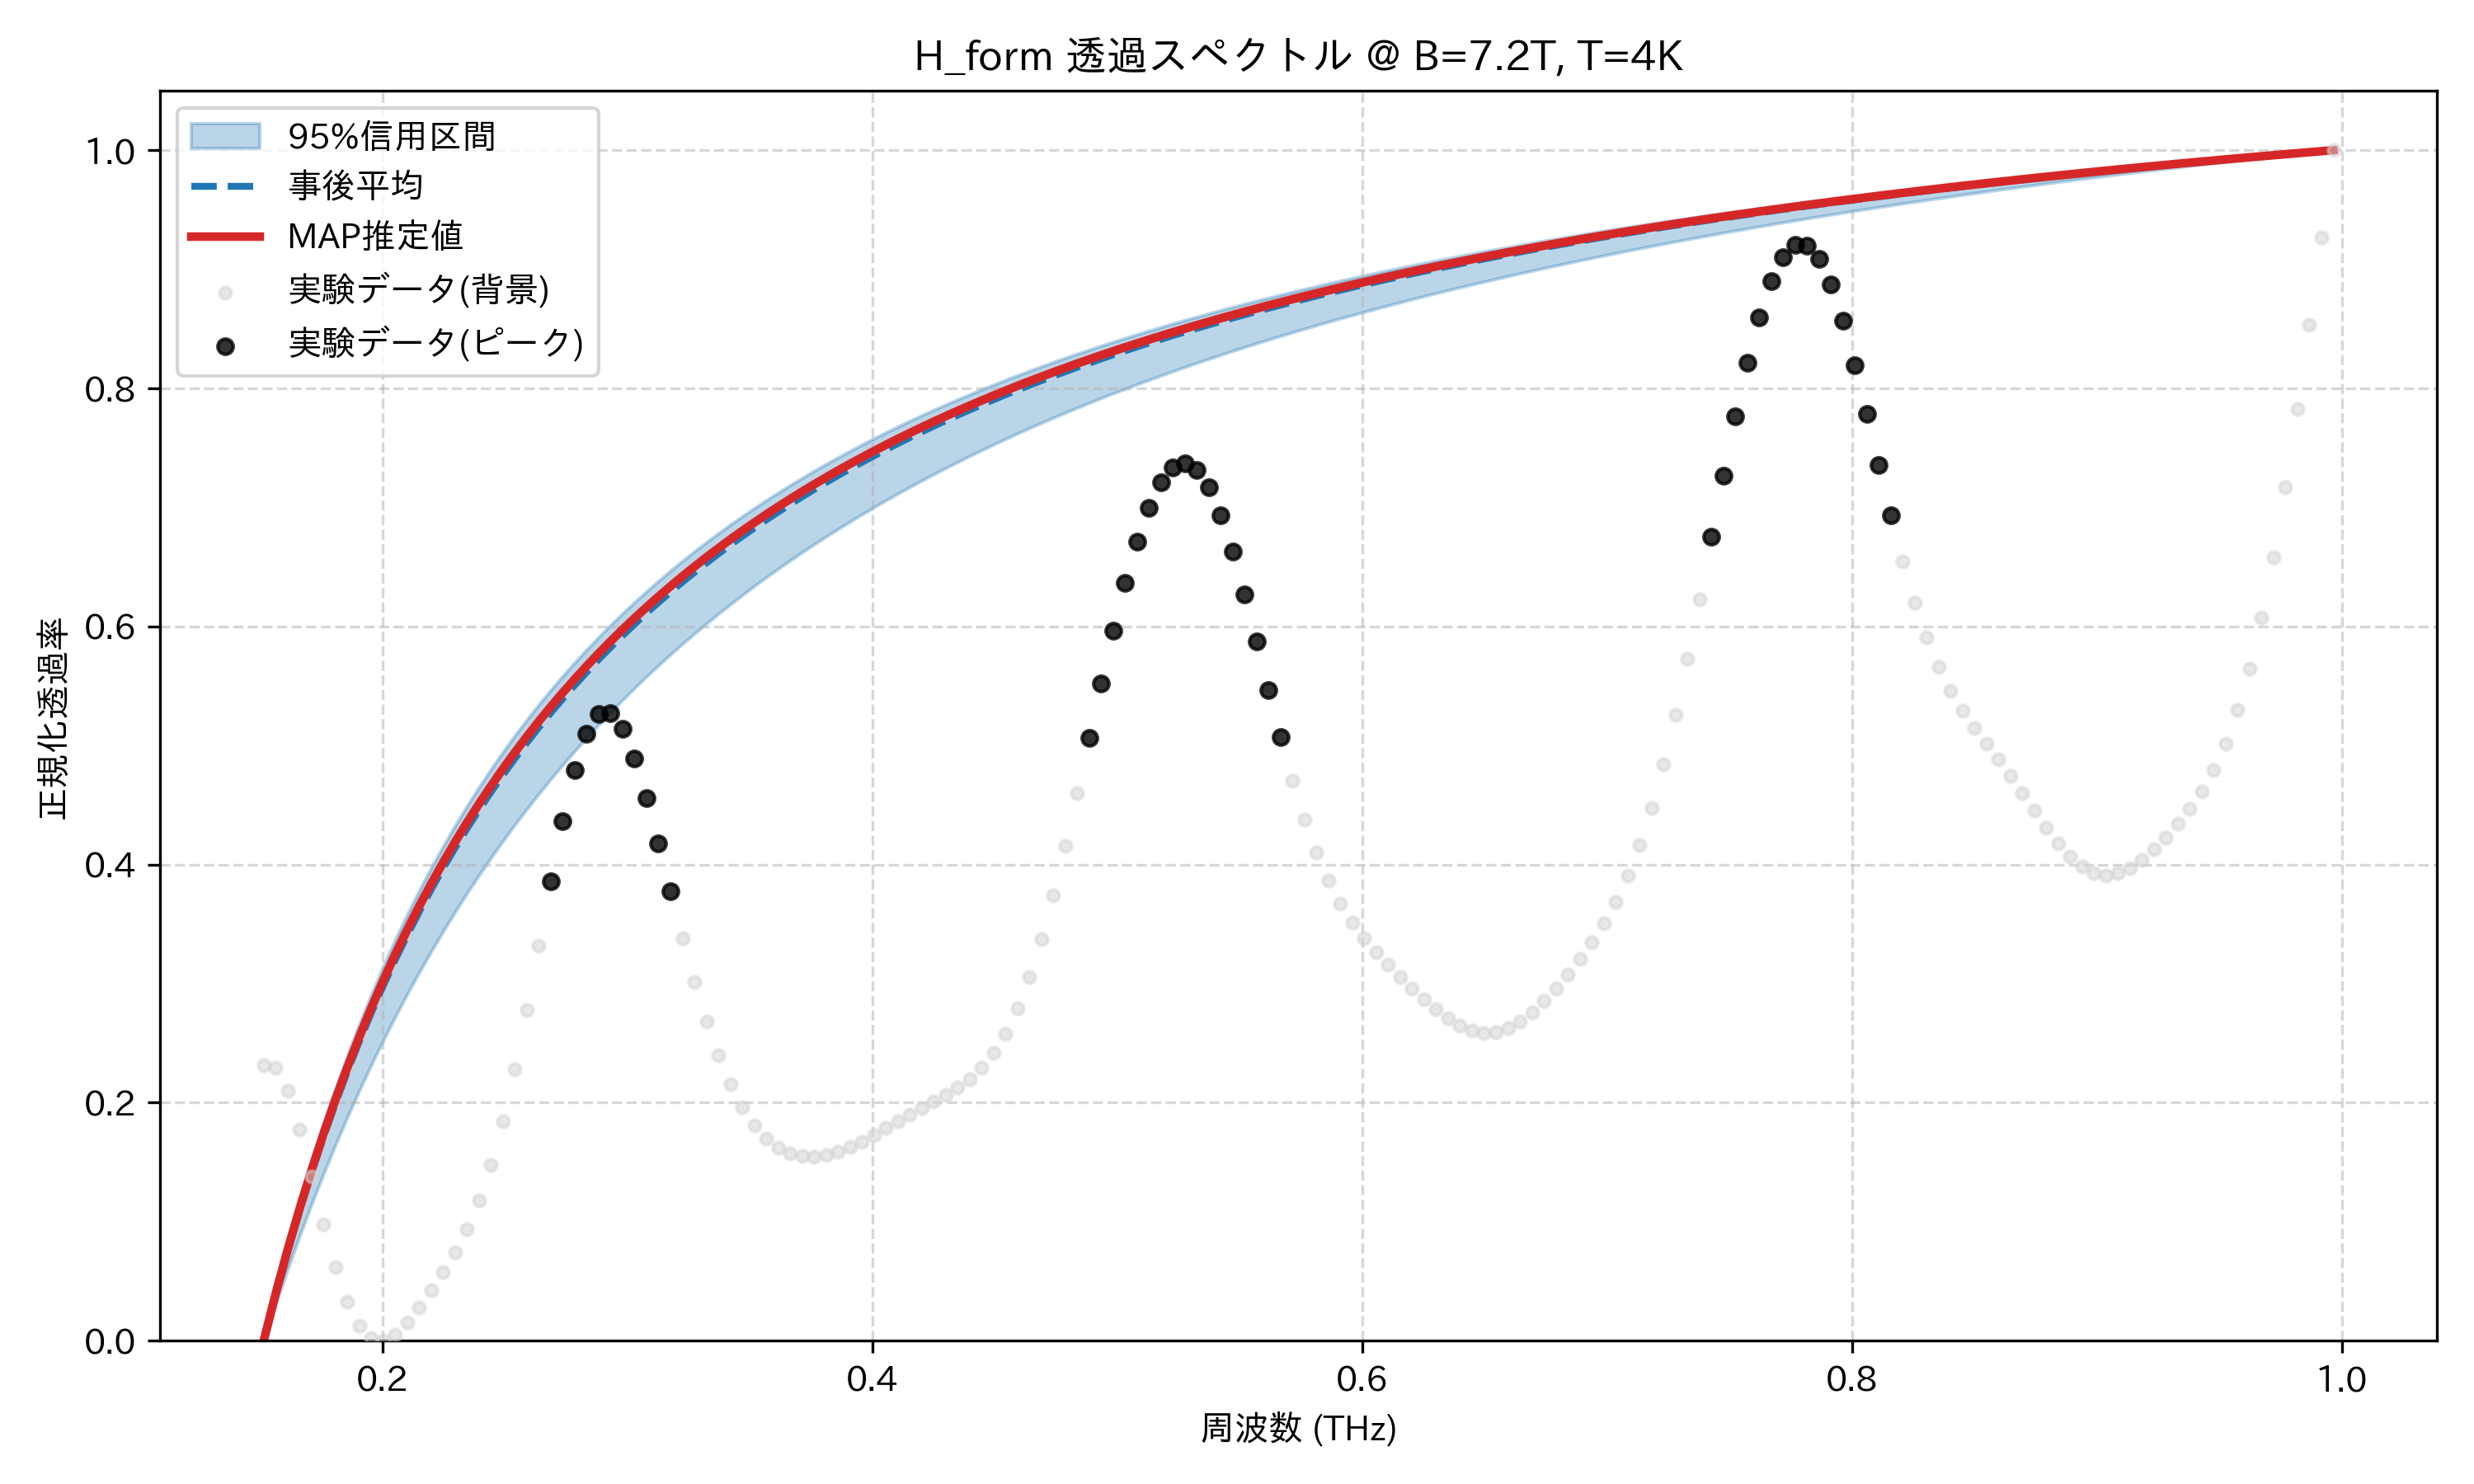

Source data for this figure (header and first rows):
frequency_thz, mean_transmission, map_transmission, lower_95, upper_95, observed_normalized
0.1514, 0.0, 0.0, 0.0, 0.0, 0.2318
0.1563, 0.03877, 0.03951, 0.03077, 0.04172, 0.2297
0.1612, 0.07505, 0.07643, 0.0601, 0.08053, 0.2101
0.1661, 0.1091, 0.111, 0.08809, 0.1167, 0.1776
0.171, 0.141, 0.1434, 0.1148, 0.1506, 0.1383
0.1759, 0.1711, 0.1739, 0.1403, 0.1823, 0.09814
0.1808, 0.1995, 0.2027, 0.1648, 0.212, 0.06188
0.1856, 0.2263, 0.2298, 0.1881, 0.24, 0.03281
0.1905, 0.2516, 0.2554, 0.2105, 0.2664, 0.01271
0.1954, 0.2756, 0.2797, 0.232, 0.2913, 0.002002
0.2003, 0.2984, 0.3027, 0.2526, 0.3148, 0.0
0.2052, 0.3201, 0.3245, 0.2723, 0.3371, 0.005113
0.2101, 0.3407, 0.3453, 0.2913, 0.3582, 0.01523
0.2149, 0.3603, 0.365, 0.3096, 0.3783, 0.02822
0.2198, 0.379, 0.3838, 0.3272, 0.3974, 0.04256
0.2247, 0.3969, 0.4018, 0.3441, 0.4155, 0.05772
0.2296, 0.414, 0.4189, 0.3604, 0.4328, 0.07433
0.2345, 0.4303, 0.4353, 0.3761, 0.4493, 0.09378
0.2394, 0.4459, 0.451, 0.3912, 0.4651, 0.1178
0.2443, 0.4609, 0.466, 0.4059, 0.4802, 0.1477
0.2491, 0.4753, 0.4805, 0.42, 0.4947, 0.1846
0.254, 0.4891, 0.4943, 0.4336, 0.5085, 0.2284
0.2589, 0.5024, 0.5076, 0.4468, 0.5218, 0.2781
0.2638, 0.5152, 0.5203, 0.4596, 0.5345, 0.3316
0.2687, 0.5274, 0.5326, 0.4719, 0.5467, 0.3858
0.2736, 0.5393, 0.5444, 0.4839, 0.5585, 0.4364
0.2785, 0.5507, 0.5558, 0.4955, 0.5698, 0.4792
0.2833, 0.5617, 0.5668, 0.5067, 0.5807, 0.51
0.2882, 0.5723, 0.5773, 0.5176, 0.5912, 0.5264
0.2931, 0.5825, 0.5876, 0.5281, 0.6013, 0.5273
0.298, 0.5924, 0.5974, 0.5384, 0.611, 0.514
0.3029, 0.602, 0.607, 0.5483, 0.6205, 0.4891
0.3078, 0.6112, 0.6162, 0.558, 0.6296, 0.4558
0.3127, 0.6202, 0.6251, 0.5674, 0.6383, 0.4176
0.3175, 0.6289, 0.6337, 0.5765, 0.6468, 0.3777
0.3224, 0.6373, 0.6421, 0.5854, 0.6551, 0.3384
0.3273, 0.6454, 0.6502, 0.594, 0.663, 0.3016
0.3322, 0.6533, 0.6581, 0.6024, 0.6708, 0.2684
0.3371, 0.661, 0.6657, 0.6106, 0.6782, 0.2396
0.342, 0.6684, 0.6731, 0.6186, 0.6855, 0.2155
0.3468, 0.6757, 0.6803, 0.6263, 0.6925, 0.1961
0.3517, 0.6827, 0.6872, 0.6339, 0.6993, 0.181
0.3566, 0.6895, 0.694, 0.6413, 0.7059, 0.17
0.3615, 0.6961, 0.7006, 0.6484, 0.7124, 0.1624
0.3664, 0.7026, 0.707, 0.6555, 0.7186, 0.1576
0.3713, 0.7089, 0.7132, 0.6623, 0.7247, 0.1553
0.3762, 0.715, 0.7193, 0.669, 0.7306, 0.1549
0.381, 0.7209, 0.7252, 0.6755, 0.7364, 0.1562
0.3859, 0.7267, 0.7309, 0.6819, 0.742, 0.1589
0.3908, 0.7324, 0.7365, 0.6881, 0.7474, 0.1627
0.3957, 0.7379, 0.742, 0.6942, 0.7527, 0.1674
0.4006, 0.7433, 0.7473, 0.7001, 0.7579, 0.1728
0.4055, 0.7485, 0.7525, 0.7059, 0.7629, 0.1786
0.4104, 0.7536, 0.7575, 0.7116, 0.7678, 0.1845
0.4152, 0.7586, 0.7625, 0.7171, 0.7726, 0.1903
0.4201, 0.7635, 0.7673, 0.7226, 0.7773, 0.1958
0.425, 0.7682, 0.772, 0.7279, 0.7819, 0.2012
0.4299, 0.7729, 0.7766, 0.7331, 0.7863, 0.2066
0.4348, 0.7774, 0.7811, 0.7382, 0.7906, 0.2126
0.4397, 0.7818, 0.7854, 0.7431, 0.7949, 0.2199
... 114 more rows
